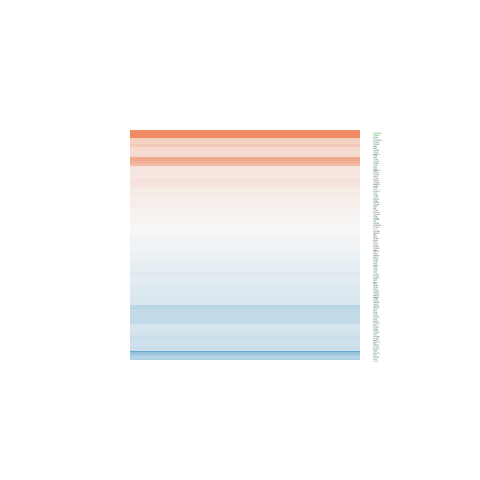

The file beside this chart, header and first rows:
logFC, AveExpr, t, P.Value, adj.P.Val, B
0.09128, 5.555, 0.4686, 0.6436, 0.9049, -6.779
-0.4051, 4.426, -1.955, 0.06225, 0.4477, -4.971
-0.6844, 4.782, -4.032, 0.0004788, 0.02403, -0.4383
-0.005626, 5.143, -0.02946, 0.9767, 0.9933, -6.868
0.1492, 5.374, 0.6514, 0.5209, 0.8627, -6.674
-0.2195, 7.741, -1.48, 0.1518, 0.6027, -5.859
-0.1815, 2.878, -0.7002, 0.4905, 0.8494, -6.303
-0.4912, 5.924, -4.122, 0.0003811, 0.02, -0.2875
0.02893, 4.468, 0.1491, 0.8827, 0.9739, -6.801
-0.1231, 5.733, -0.6504, 0.5215, 0.8627, -6.683
0.3529, 3.41, 1.958, 0.06185, 0.4462, -4.855
-0.5594, 1.995, -2.096, 0.04673, 0.3992, -4.319
0.03352, 9.546, 0.2828, 0.7797, 0.9501, -6.873
-0.361, 7.381, -2.989, 0.006336, 0.1434, -3.025
-0.1993, 7.261, -1.527, 0.1397, 0.5901, -5.793
-0.1629, 7.538, -1.083, 0.2896, 0.7336, -6.351
0.1483, 6.369, 0.9766, 0.3384, 0.7719, -6.443
0.1262, 5.898, 0.914, 0.3697, 0.7911, -6.488
-0.0009082, 5.674, -0.005044, 0.996, 0.9984, -6.897
-0.04267, 6.72, -0.374, 0.7117, 0.926, -6.863
-0.3241, 8.969, -2.472, 0.02085, 0.2801, -4.117
0.1553, 5.79, 0.8083, 0.4268, 0.8245, -6.571
-0.05657, 6.678, -0.3754, 0.7106, 0.9254, -6.86
-0.1868, 5.419, -1.451, 0.1597, 0.6124, -5.842
0.03194, 6.62, 0.1965, 0.8458, 0.9651, -6.915
-0.08539, 5.118, -0.5316, 0.5998, 0.8941, -6.722
0.04607, 6.951, 0.2236, 0.825, 0.96, -6.912
-0.2009, 7.966, -1.564, 0.1307, 0.5814, -5.736
0.2105, 2.482, 0.8159, 0.4225, 0.8226, -6.149
-0.1447, 7.997, -1.018, 0.3186, 0.7593, -6.412
-0.1527, 8.776, -1.218, 0.235, 0.6913, -6.185
0.1561, 5.47, 0.9392, 0.3569, 0.784, -6.439
0.2528, 5.76, 1.471, 0.1541, 0.6061, -5.834
0.3016, 7.28, 2.075, 0.04875, 0.4058, -4.898
-0.2241, 7.064, -1.958, 0.0618, 0.4461, -5.104
-0.2935, 5.892, -1.964, 0.06114, 0.4431, -5.063
0.1572, 7.36, 0.7098, 0.4846, 0.8472, -6.684
0.5243, 4.994, 3.215, 0.003676, 0.1023, -2.442
1.653, 1.458, 3.834, 0.0007895, 0.03435, -0.526
0.607, 5.15, 3.733, 0.00102, 0.04106, -1.22
-0.2986, 8.863, -2.077, 0.04861, 0.4056, -4.881
-0.2843, 6.375, -1.279, 0.213, 0.6696, -6.105
-0.05255, 5.796, -0.3881, 0.7014, 0.9238, -6.823
0.08353, 7.258, 0.5309, 0.6003, 0.8941, -6.797
0.1139, 1.216, 0.3498, 0.7295, 0.932, -6.136
0.04063, 8.111, 0.326, 0.7472, 0.9375, -6.879
-0.04845, 6.261, -0.3047, 0.7632, 0.9446, -6.871
-0.1315, 8.58, -0.7814, 0.4421, 0.8319, -6.617
-0.2343, 9.117, -1.272, 0.2153, 0.6716, -6.115
0.185, 5.371, 1.183, 0.2483, 0.7031, -6.186
0.1821, 0.6897, 0.4372, 0.6658, 0.9124, -5.945
0.005497, 6.425, 0.04787, 0.9622, 0.99, -6.926
-0.08106, 9.49, -0.4682, 0.6438, 0.905, -6.8
-0.2946, 8.274, -2.263, 0.03289, 0.3398, -4.539
0.4131, 4.167, 2.491, 0.02, 0.276, -3.947
0.08848, 4.675, 0.471, 0.6419, 0.9043, -6.713
0.03513, 8.634, 0.2509, 0.804, 0.955, -6.895
-0.03234, 7.597, -0.2162, 0.8306, 0.9612, -6.917
2.471, 8.107, 10.87, 8.44552928638651e-11, 1.11580797380959e-07, 14.84
0.2132, 4.327, 0.9876, 0.3331, 0.7686, -6.317
... 62 more rows
